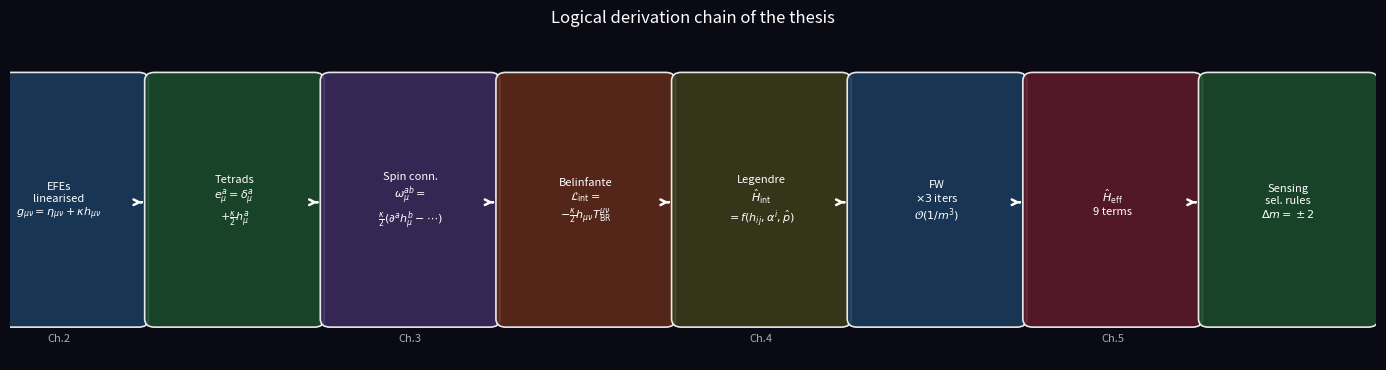

Python code for this plot:
"""
fig_derivation_chain.py — Chapter 1 logical chain flowchart
"""
import matplotlib.pyplot as plt
from matplotlib.patches import FancyBboxPatch
import os; os.makedirs("figures", exist_ok=True)

fig, ax = plt.subplots(figsize=(14, 3.8))
ax.set_xlim(0, 14); ax.set_ylim(0, 4); ax.axis('off')

labels = [
    "EFEs\nlinearised\n$g_{\\mu\\nu}=\\eta_{\\mu\\nu}+\\kappa h_{\\mu\\nu}$",
    "Tetrads\n$e^a_{\\mu}=\\delta^a_{\\mu}$\n$+\\frac{\\kappa}{2}h^a_{\\mu}$",
    "Spin conn.\n$\\omega^{ab}_{\\mu}=$\n$\\frac{\\kappa}{2}(\\partial^a h^b_{\\mu}-\\cdots)$",
    "Belinfante\n$\\mathcal{L}_{\\rm int}=$\n$-\\frac{\\kappa}{2}h_{\\mu\\nu}T^{\\mu\\nu}_{\\rm BR}$",
    "Legendre\n$\\hat{H}_{\\rm int}$\n$=f(h_{ij},\\alpha^i,\\hat{p})$",
    "FW\n$\\times 3$ iters\n$\\mathcal{O}(1/m^3)$",
    "$\\hat{H}_{\\rm eff}$\n9 terms",
    "Sensing\nsel. rules\n$\\Delta m=\\pm2$",
]
xs = [0.5, 2.3, 4.1, 5.9, 7.7, 9.5, 11.3, 13.1]
colors = ['#1a3a5c','#1a4a2c','#3a2a5c','#5c2a1a','#3a3a1a','#1a3a5c','#5c1a2a','#1a4a2c']
chapters = {0.5:'Ch.2', 4.1:'Ch.3', 7.7:'Ch.4', 11.3:'Ch.5'}

for i,(xc,txt,col) in enumerate(zip(xs, labels, colors)):
    p = FancyBboxPatch((xc-0.82, 0.5), 1.64, 2.9,
                       boxstyle="round,pad=0.1",
                       facecolor=col, edgecolor='white', lw=1.2, alpha=0.9)
    ax.add_patch(p)
    ax.text(xc, 1.92, txt, ha='center', va='center', fontsize=8,
            color='white', multialignment='center')
    if i < len(xs)-1:
        ax.annotate('', xy=(xc+0.88,1.92), xytext=(xc+0.82,1.92),
                    arrowprops=dict(arrowstyle='->', color='white', lw=1.8))
    if xc in chapters:
        ax.text(xc, 0.22, chapters[xc], ha='center', fontsize=8,
                color='#aaaaaa', style='italic')

ax.set_title('Logical derivation chain of the thesis', fontsize=12, color='white')
fig.patch.set_facecolor('#0a0a14')
ax.set_facecolor('#0a0a14')
plt.tight_layout()
plt.savefig('figures/fig_derivation_chain.png', dpi=200, bbox_inches='tight', facecolor='#0a0a14')
print("Saved: figures/fig_derivation_chain.png")
